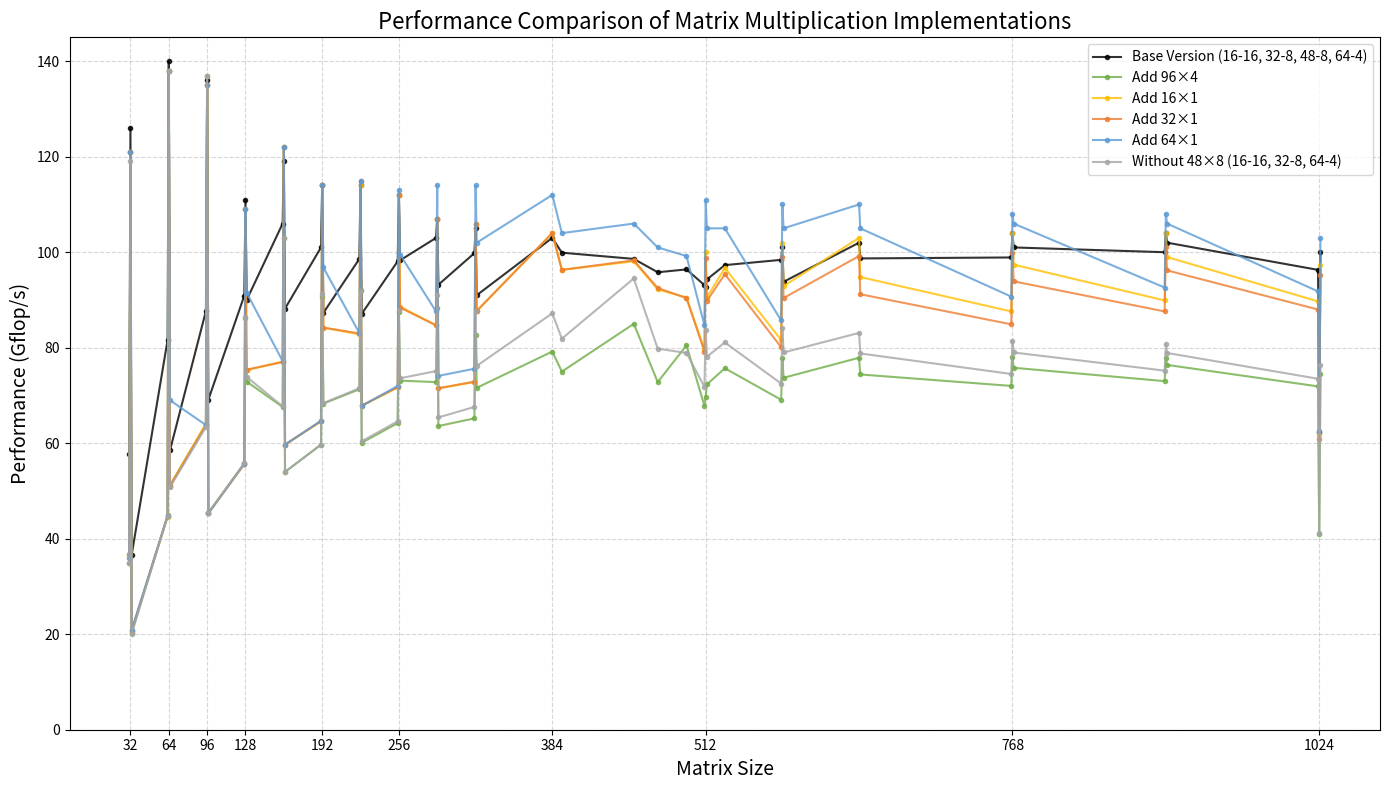

Write the Python code that produced this figure.
import matplotlib.pyplot as plt
import numpy as np

# Data preparation
matrix_sizes = [31, 32, 33, 63, 64, 65, 95, 96, 97, 127, 128, 129, 159, 160, 161,
                191, 192, 193, 223, 224, 225, 255, 256, 257, 287, 288, 289, 319,
                320, 321, 384, 392, 452, 472, 496, 511, 512, 513, 528, 575, 576,
                577, 640, 641, 767, 768, 769, 895, 896, 897, 1023, 1024, 1025]

# Performance data for different implementations
base_version = [57.8, 126, 36.6, 81.6, 140, 58.5, 87.7, 136, 69.1, 90.9, 111, 90, 106, 119, 88.2,
                101, 114, 87.3, 98.6, 114, 87.1, 98.1, 112, 98.3, 103, 107, 93.2, 99.8, 105, 91,
                103, 99.9, 98.6, 95.8, 96.4, 93.1, 92.8, 94.3, 97.3, 98.4, 101, 93.8, 102, 98.7,
                98.9, 104, 101, 100, 104, 102, 96.3, 62.3, 100]

add_96x4 = [34.9, 121, 20.3, 44.9, 138, 51.1, 63.9, 137, 45.3, 55.8, 86.3, 72.9, 67.6, 103, 54,
            59.7, 90.7, 68.3, 71.3, 92.1, 60.1, 64.2, 87.5, 73.1, 72.8, 88.3, 63.6, 65.2, 82.6, 71.6,
            79.2, 75, 85, 72.8, 80.5, 67.8, 69.7, 72.3, 75.7, 69.1, 77.8, 73.7, 77.9, 74.4, 72,
            78.1, 75.8, 73, 77.9, 76.4, 71.9, 41, 74.5]

add_16x1 = [36.6, 121, 20.7, 44.6, 138, 51.2, 64.1, 135, 45.4, 55.7, 109, 75.3, 77.1, 122, 59.7,
            64.6, 114, 84.2, 82.8, 114, 67.8, 71.7, 112, 88.6, 84.7, 107, 71.5, 72.8, 106, 87.7,
            104, 96.3, 98.1, 92.2, 90.5, 79.6, 100, 90.5, 96.7, 81.6, 102, 92.9, 103, 94.8, 87.6,
            104, 97.4, 89.9, 104, 99.0, 89.7, 61.7, 97.4]

add_32x1 = [36.9, 121, 20.7, 44.7, 138, 51.1, 63.8, 135, 45.4, 55.6, 109, 75.4, 77.0, 122, 59.7,
            64.6, 114, 84.2, 83.0, 115, 67.9, 71.7, 112, 88.4, 84.7, 107, 71.5, 72.9, 106, 87.7,
            104, 96.3, 98.3, 92.5, 90.4, 79.2, 98.7, 89.8, 95.4, 80.1, 99.0, 90.4, 99.2, 91.2, 84.9,
            99.8, 93.9, 87.6, 101, 96.2, 88.0, 60.9, 95.3]

add_64x1 = [35.9, 121, 20.9, 44.8, 138, 69.0, 63.8, 135, 45.3, 55.7, 109, 91.5, 77.2, 122, 59.7,
            64.7, 114, 96.8, 83.1, 115, 67.8, 72.0, 113, 99.5, 87.6, 114, 74.1, 75.6, 114, 102,
            112, 104, 106, 101, 99.2, 84.7, 111, 105, 105, 85.7, 110, 105, 110, 105, 90.7, 108,
            106, 92.6, 108, 106, 91.8, 62.6, 103]

without_48x8 = [35.0, 119, 20.1, 44.7, 138, 50.8, 63.4, 137, 45.4, 55.8, 86.5, 73.9, 67.7, 103, 54,
               59.7, 91.2, 68.4, 71.5, 91.8, 60.4, 64.6, 88, 73.6, 75.1, 91.1, 65.4, 67.6, 87.6, 76.2,
               87.2, 81.9, 94.5, 79.8, 78.9, 71.8, 83.8, 78.1, 81.1, 72.5, 84.1, 79, 83.1, 78.8, 74.5,
               81.5, 79, 75.2, 80.8, 78.9, 73.5, 41.1, 76.4]

# Use soft colors
colors = {
    'base': '#000000',       # Black
    'add_96x4': '#70AD47',   # Green
    'add_16x1': '#FFC000',   # Gold
    'add_32x1': '#ED7D31',   # Orange
    'add_64x1': '#5B9BD5',   # Light blue
    'without_48x8': '#A5A5A5' # Gray
}

# Set up chart
plt.figure(figsize=(14, 8))
plt.plot(matrix_sizes, base_version, 'o-', label='Base Version (16-16, 32-8, 48-8, 64-4)', 
         color=colors['base'], markersize=3, alpha=0.8)
plt.plot(matrix_sizes, add_96x4, 'o-', label='Add 96×4', 
         color=colors['add_96x4'], markersize=3, alpha=0.8)
plt.plot(matrix_sizes, add_16x1, 'o-', label='Add 16×1', 
         color=colors['add_16x1'], markersize=3, alpha=0.8)
plt.plot(matrix_sizes, add_32x1, 'o-', label='Add 32×1', 
         color=colors['add_32x1'], markersize=3, alpha=0.8)
plt.plot(matrix_sizes, add_64x1, 'o-', label='Add 64×1', 
         color=colors['add_64x1'], markersize=3, alpha=0.8)
plt.plot(matrix_sizes, without_48x8, 'o-', label='Without 48×8 (16-16, 32-8, 64-4)', 
         color=colors['without_48x8'], markersize=3, alpha=0.8)

# Add title and labels
plt.title('Performance Comparison of Matrix Multiplication Implementations', fontsize=16)
plt.xlabel('Matrix Size', fontsize=14)
plt.ylabel('Performance (Gflop/s)', fontsize=14)
plt.grid(True, linestyle='--', alpha=0.5)
plt.legend(fontsize=10)

# Adjust x-axis ticks
key_sizes = [32, 64, 96, 128, 192, 256, 384, 512, 768, 1024]
plt.xticks(key_sizes, [str(size) for size in key_sizes])

# Set y-axis range
y_min = 0
y_max = 145  # Slightly above maximum performance value
plt.ylim(y_min, y_max)

# Display chart
plt.tight_layout()
plt.savefig('step6.png', dpi=300)
plt.show()